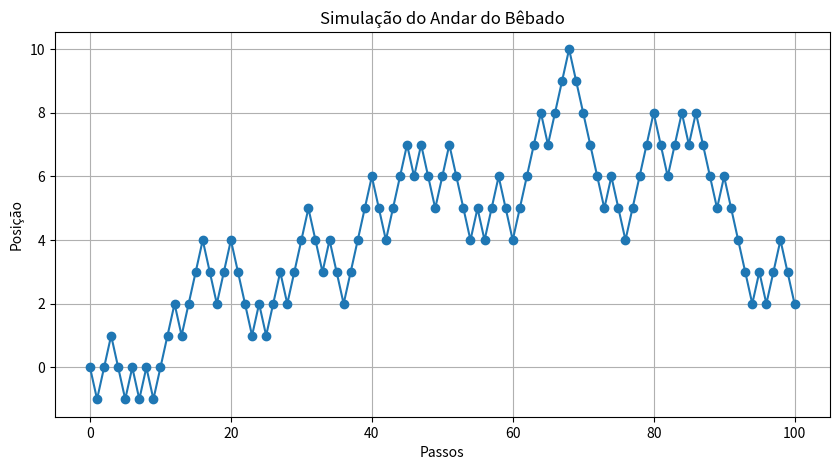

Recreate this plot in Python.
import numpy as np
import matplotlib.pyplot as plt

# Parâmetros da simulação
N = 100  # Número de passos
x = [0]  # Posição inicial

# Simulação do andar do bêbado
for _ in range(N):
    passo = np.random.choice([-1, 1])  # Passo aleatório: -1 ou 1
    x.append(x[-1] + passo)

# Plotando a caminhada
plt.figure(figsize=(10, 5))
plt.plot(range(N + 1), x, marker="o", linestyle="-")
plt.xlabel("Passos")
plt.ylabel("Posição")
plt.title("Simulação do Andar do Bêbado")
plt.grid()
plt.show()